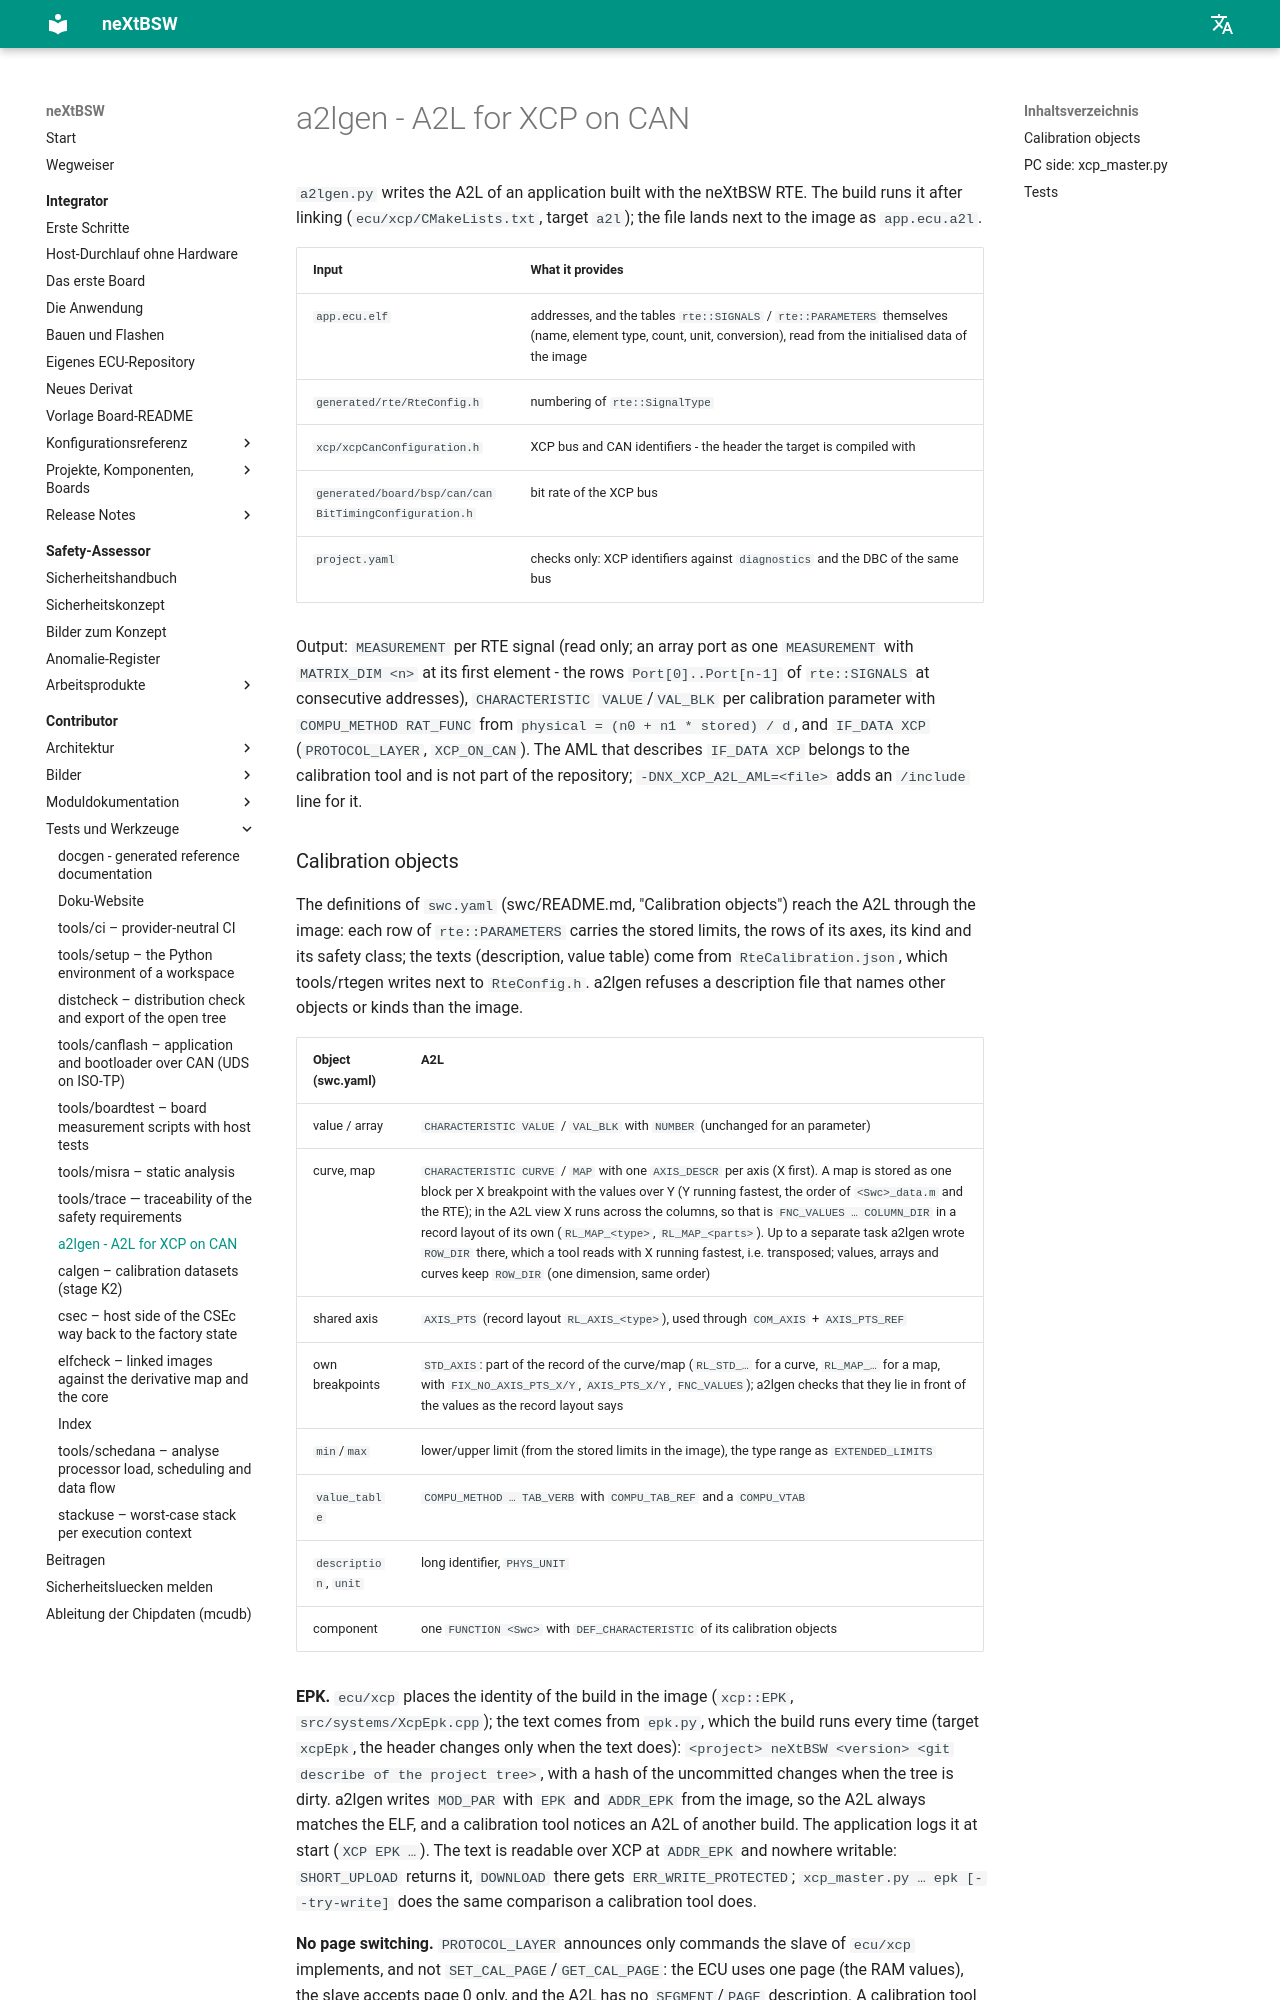

repository: danielsimonreinhardt/neXtBSW · page: 1.0.0/tools/a2lgen/index.html · generator: mkdocs

# a2lgen - A2L for XCP on CAN (TOOL-01)

`a2lgen.py` writes the A2L of an application built with the neXtBSW RTE. The build runs it after linking
(`ecu/xcp/CMakeLists.txt`, target `a2l`); the file lands next to the image as `app.ecu.a2l`.

| Input | What it provides |
|---|---|
| `app.ecu.elf` | addresses, and the tables `rte::SIGNALS` / `rte::PARAMETERS` themselves (name, element type, count, unit, conversion), read from the initialised data of the image |
| `generated/rte/RteConfig.h` | numbering of `rte::SignalType` |
| `xcp/xcpCanConfiguration.h` | XCP bus and CAN identifiers - the header the target is compiled with |
| `generated/board/bsp/can/canBitTimingConfiguration.h` | bit rate of the XCP bus |
| `project.yaml` | checks only: XCP identifiers against `diagnostics` and the DBC of the same bus |

Output: `MEASUREMENT` per RTE signal (read only; an array port as one `MEASUREMENT` with `MATRIX_DIM <n>` at its
first element - the rows `Port[0]..Port[n-1]` of `rte::SIGNALS` at consecutive addresses, RTE-25), `CHARACTERISTIC` `VALUE`/`VAL_BLK` per calibration parameter
with `COMPU_METHOD RAT_FUNC` from `physical = (n0 + n1 * stored) / d`, and `IF_DATA XCP` (`PROTOCOL_LAYER`,
`XCP_ON_CAN`). The AML that describes `IF_DATA XCP` belongs to the calibration tool and is not part of the repository;
`-DNX_XCP_A2L_AML=<file>` adds an `/include` line for it.
